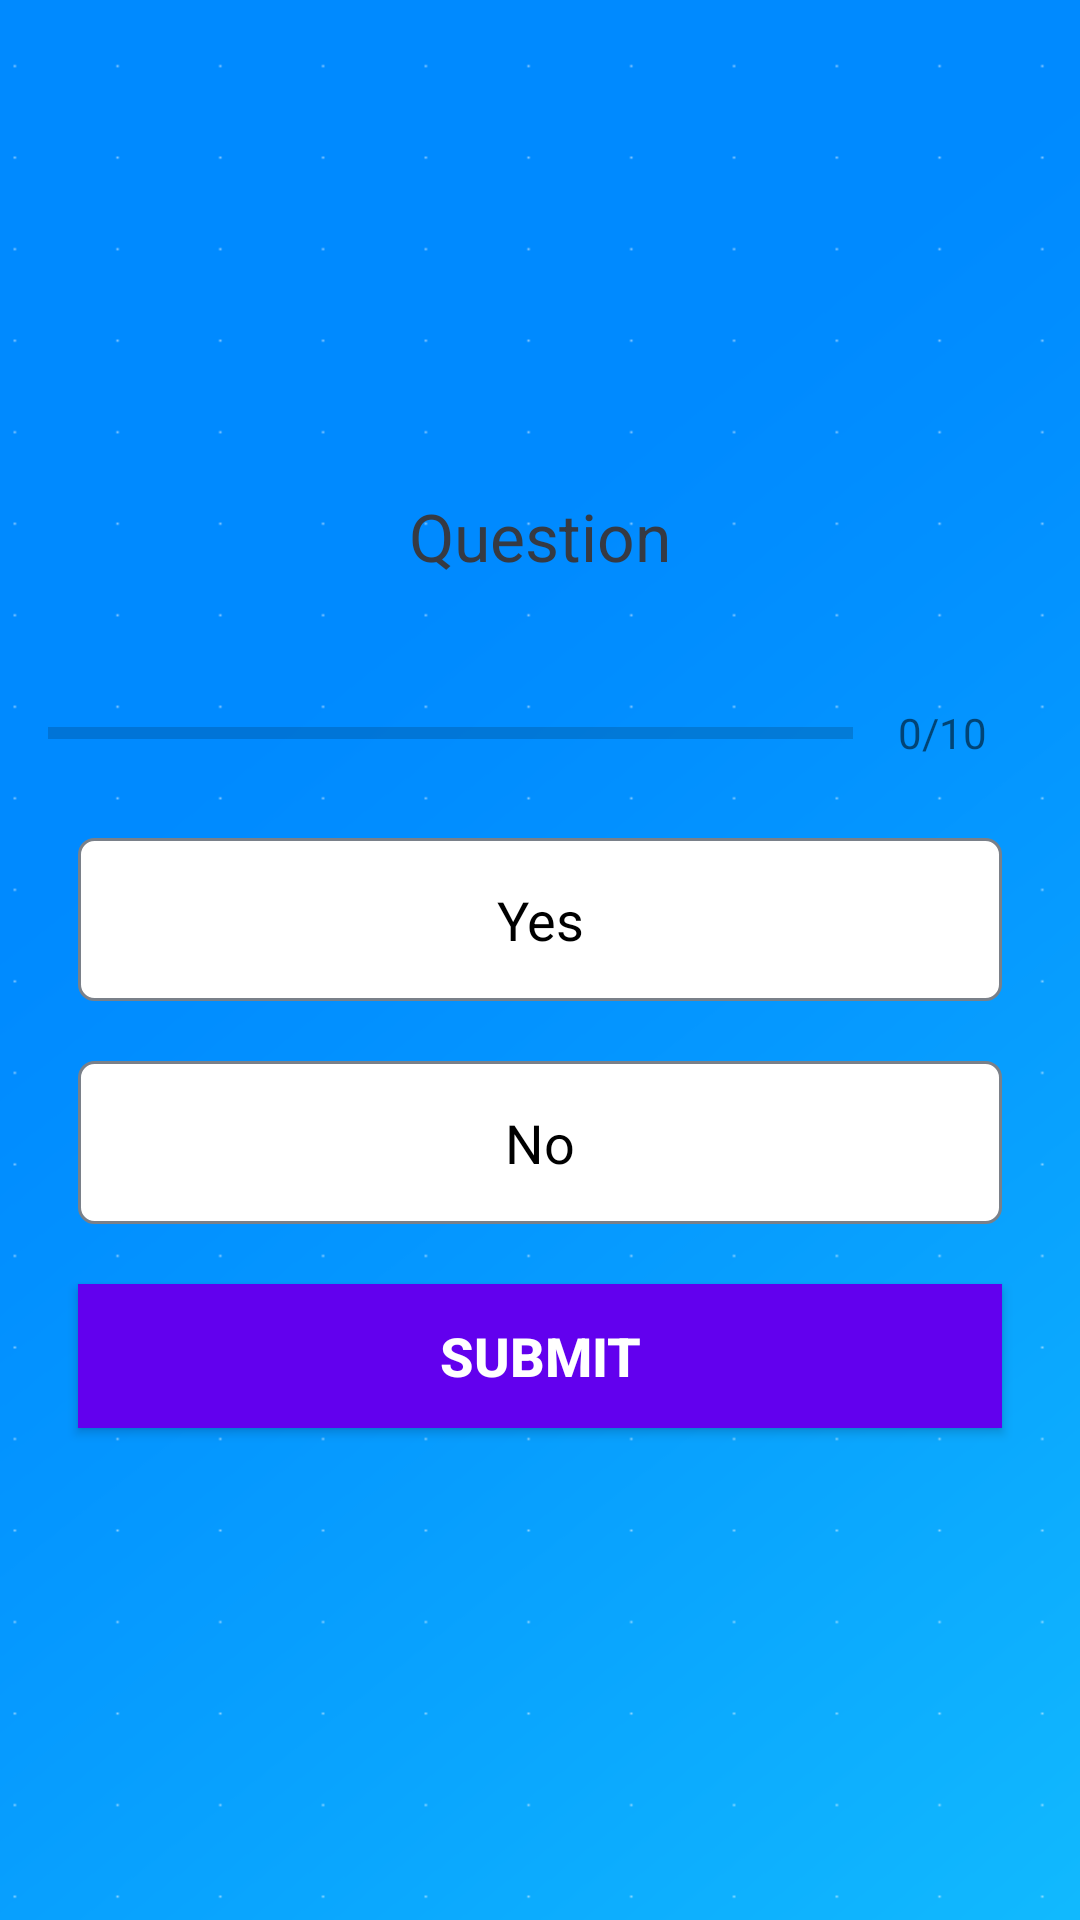

Reconstruct the res/layout file that produces this screen, plus the resources it refers to.
<!-- AndroidManifest.xml: application theme Theme.SympTap -->
<!-- res/layout/fragment_quiz_corona_virus.xml -->
<?xml version="1.0" encoding="utf-8"?>
<ScrollView xmlns:android="http://schemas.android.com/apk/res/android"
    xmlns:tools="http://schemas.android.com/tools"
    android:layout_width="match_parent"
    android:layout_height="match_parent"
    android:fillViewport="true"
    android:background="@drawable/bgapps"
    tools:context=".QuizCoronaVirusFragment">

    <LinearLayout
        android:layout_width="match_parent"
        android:layout_height="wrap_content"
        android:orientation="vertical"
        android:gravity="center"
        android:padding="16dp">

        <TextView
            android:id="@+id/tv_coronaquestion"
            android:layout_width="match_parent"
            android:layout_height="wrap_content"
            android:layout_margin="10dp"
            android:gravity="center"
            android:textColor="#363A43"
            android:textSize="22sp"
            android:text="Question" />

        <LinearLayout
            android:layout_width="match_parent"
            android:layout_height="wrap_content"
            android:layout_marginTop="16dp"
            android:gravity="center_vertical"
            android:orientation="horizontal">

            <ProgressBar
                android:id="@+id/coronaProgressBar"
                style="?android:progressBarStyleHorizontal"
                android:layout_width="0dp"
                android:layout_height="wrap_content"
                android:layout_weight="1"
                android:max="10"
                android:minHeight="50dp"
                android:progress="0"
                android:indeterminate="false" />

            <TextView
                android:id="@+id/tv_coronaProgressBar"
                android:layout_width="wrap_content"
                android:layout_height="wrap_content"
                android:gravity="center"
                android:padding="15dp"
                android:textColorHint="#7A8089"
                android:textSize="14sp"
                android:text="@string/progress_bar" />

        </LinearLayout>

        <TextView
            android:id="@+id/tv_optionYes"
            android:layout_width="match_parent"
            android:layout_height="wrap_content"
            android:layout_margin="10dp"
            android:background="@drawable/default_option_border_bg"
            android:gravity="center"
            android:padding="15dp"
            android:textColor="@color/black"
            android:textSize="18sp"
            android:text="@string/optionYes" />

        <TextView
            android:id="@+id/tv_optionNo"
            android:layout_width="match_parent"
            android:layout_height="wrap_content"
            android:layout_margin="10dp"
            android:background="@drawable/default_option_border_bg"
            android:gravity="center"
            android:padding="15dp"
            android:textColor="@color/black"
            android:textSize="18sp"
            android:text="@string/optionNo" />

        <Button
            android:id="@+id/btn_next"
            android:layout_width="match_parent"
            android:layout_height="wrap_content"
            android:layout_margin="10dp"
            android:background="@color/design_default_color_primary"
            android:text="@string/submit"
            android:textColor="@color/white"
            android:textSize="18sp"
            android:textStyle="bold" />

    </LinearLayout>

</ScrollView>
<!-- resources referenced by this layout -->
<resources>
  <color name="black">#FF000000</color>
  <color name="white">#FFFFFFFF</color>
  <!-- drawable bgapps: png bitmap (drawable-v24, 23226 bytes) -->
  <!-- drawable default_option_border_bg (drawable) -->
  <?xml version="1.0" encoding="utf-8"?>
  <shape xmlns:android="http://schemas.android.com/apk/res/android"
      android:shape="rectangle">
  
      <stroke
          android:width="1dp"
          android:color="#7A8089" />
  
      <solid android:color="@color/white" />
  
      <corners android:radius="5dp" />
  
  </shape>
  <string name="optionNo">No</string>
  <string name="optionYes">Yes</string>
  <string name="progress_bar">0/10</string>
  <string name="submit">SUBMIT</string>
  <style name="Theme.SympTap" parent="Theme.MaterialComponents.DayNight.NoActionBar">
          
          <item name="colorPrimary">@color/purple_500</item>
          <item name="colorPrimaryVariant">@color/purple_700</item>
          <item name="colorOnPrimary">@color/white</item>
          
          <item name="colorSecondary">@color/teal_200</item>
          <item name="colorSecondaryVariant">@color/teal_700</item>
          <item name="colorOnSecondary">@color/black</item>
          
          <item name="android:statusBarColor" tools:targetApi="l">?attr/colorPrimaryVariant</item>
          
      </style>
  <color name="purple_500">#FF6200EE</color>
  <color name="purple_700">#008aff</color>
  <color name="teal_200">#FF03DAC5</color>
  <color name="teal_700">#FF018786</color>
</resources>
